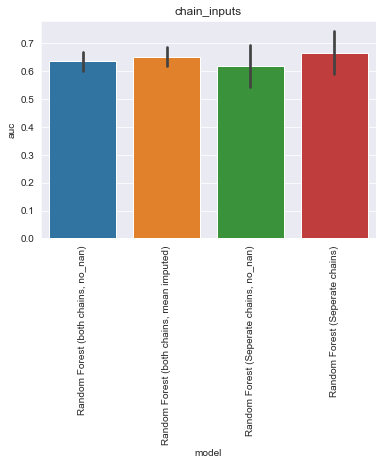

The data file committed next to this chart (first rows):
, model, auc, model_train_nan, imputer, chain, group, seed, epitope, species, train_alpha_only, train_beta_only, train_both, train_non, train_total, test_total, df_size, gene_features, missing_indicator, test_nr, improvement
0, Random Forest (both chains, no_nan), 0.6358, False, , both, chain_inputs, 0.0, PKYVKQNTLKLAT, HomoSapiens, 0.0, 0.0, 102.0, 0.0, 102.0, 27.0, 1028, , False, 1, 0.001121
1, Random Forest (both chains, no_nan), 0.6154, False, , both, chain_inputs, 1.0, PKYVKQNTLKLAT, HomoSapiens, 0.0, 0.0, 103.0, 0.0, 103.0, 26.0, 1028, , False, 1, -0.0193
2, Random Forest (both chains, no_nan), 0.5909, False, , both, chain_inputs, 2.0, PKYVKQNTLKLAT, HomoSapiens, 0.0, 0.0, 101.0, 0.0, 101.0, 28.0, 1028, , False, 1, -0.04377
3, Random Forest (both chains, no_nan), 0.6889, False, , both, chain_inputs, 3.0, PKYVKQNTLKLAT, HomoSapiens, 0.0, 0.0, 99.0, 0.0, 99.0, 30.0, 1028, , False, 1, 0.05421
4, Random Forest (both chains, no_nan), 0.6424, False, , both, chain_inputs, 4.0, PKYVKQNTLKLAT, HomoSapiens, 0.0, 0.0, 103.0, 0.0, 103.0, 26.0, 1028, , False, 1, 0.007742
0, Random Forest (both chains, mean imputed…, 0.6883, True, , both, chain_inputs, 0.0, PKYVKQNTLKLAT, HomoSapiens, 155.0, 557.0, 110.0, 0.0, 822.0, 27.0, 1028, , False, 2, 0.05359
1, Random Forest (both chains, mean imputed…, 0.6834, True, , both, chain_inputs, 1.0, PKYVKQNTLKLAT, HomoSapiens, 153.0, 558.0, 111.0, 0.0, 822.0, 26.0, 1028, , False, 2, 0.04875
2, Random Forest (both chains, mean imputed…, 0.6417, True, , both, chain_inputs, 2.0, PKYVKQNTLKLAT, HomoSapiens, 146.0, 568.0, 108.0, 0.0, 822.0, 28.0, 1028, , False, 2, 0.007029
3, Random Forest (both chains, mean imputed…, 0.5978, True, , both, chain_inputs, 3.0, PKYVKQNTLKLAT, HomoSapiens, 156.0, 560.0, 106.0, 0.0, 822.0, 30.0, 1028, , False, 2, -0.0369
4, Random Forest (both chains, mean imputed…, 0.6485, True, , both, chain_inputs, 4.0, PKYVKQNTLKLAT, HomoSapiens, 157.0, 552.0, 113.0, 0.0, 822.0, 26.0, 1028, , False, 2, 0.0138
0, Random Forest (Seperate chains, no_nan), 0.5926, False, , seperate, chain_inputs, 0.0, PKYVKQNTLKLAT, HomoSapiens, 0.0, 0.0, 102.0, 0.0, 102.0, 27.0, 1028, , False, 3, -0.04209
1, Random Forest (Seperate chains, no_nan), 0.7101, False, , seperate, chain_inputs, 1.0, PKYVKQNTLKLAT, HomoSapiens, 0.0, 0.0, 103.0, 0.0, 103.0, 26.0, 1028, , False, 3, 0.07538
2, Random Forest (Seperate chains, no_nan), 0.5294, False, , seperate, chain_inputs, 2.0, PKYVKQNTLKLAT, HomoSapiens, 0.0, 0.0, 101.0, 0.0, 101.0, 28.0, 1028, , False, 3, -0.1053
3, Random Forest (Seperate chains, no_nan), 0.7044, False, , seperate, chain_inputs, 3.0, PKYVKQNTLKLAT, HomoSapiens, 0.0, 0.0, 99.0, 0.0, 99.0, 30.0, 1028, , False, 3, 0.06976
4, Random Forest (Seperate chains, no_nan), 0.5515, False, , seperate, chain_inputs, 4.0, PKYVKQNTLKLAT, HomoSapiens, 0.0, 0.0, 103.0, 0.0, 103.0, 26.0, 1028, , False, 3, -0.08317
0, Random Forest (Seperate chains), 0.7006, True, SimpleImputer, seperate, chain_inputs, 0.0, PKYVKQNTLKLAT, HomoSapiens, 155.0, 557.0, 110.0, 0.0, 822.0, 27.0, 1028, , False, 4, 0.06594
1, Random Forest (Seperate chains), 0.6775, True, SimpleImputer, seperate, chain_inputs, 1.0, PKYVKQNTLKLAT, HomoSapiens, 153.0, 558.0, 111.0, 0.0, 822.0, 26.0, 1028, , False, 4, 0.04283
2, Random Forest (Seperate chains), 0.7059, True, SimpleImputer, seperate, chain_inputs, 2.0, PKYVKQNTLKLAT, HomoSapiens, 146.0, 568.0, 108.0, 0.0, 822.0, 28.0, 1028, , False, 4, 0.0712
3, Random Forest (Seperate chains), 0.5178, True, SimpleImputer, seperate, chain_inputs, 3.0, PKYVKQNTLKLAT, HomoSapiens, 156.0, 560.0, 106.0, 0.0, 822.0, 30.0, 1028, , False, 4, -0.1169
4, Random Forest (Seperate chains), 0.7303, True, SimpleImputer, seperate, chain_inputs, 4.0, PKYVKQNTLKLAT, HomoSapiens, 157.0, 552.0, 113.0, 0.0, 822.0, 26.0, 1028, , False, 4, 0.09562
